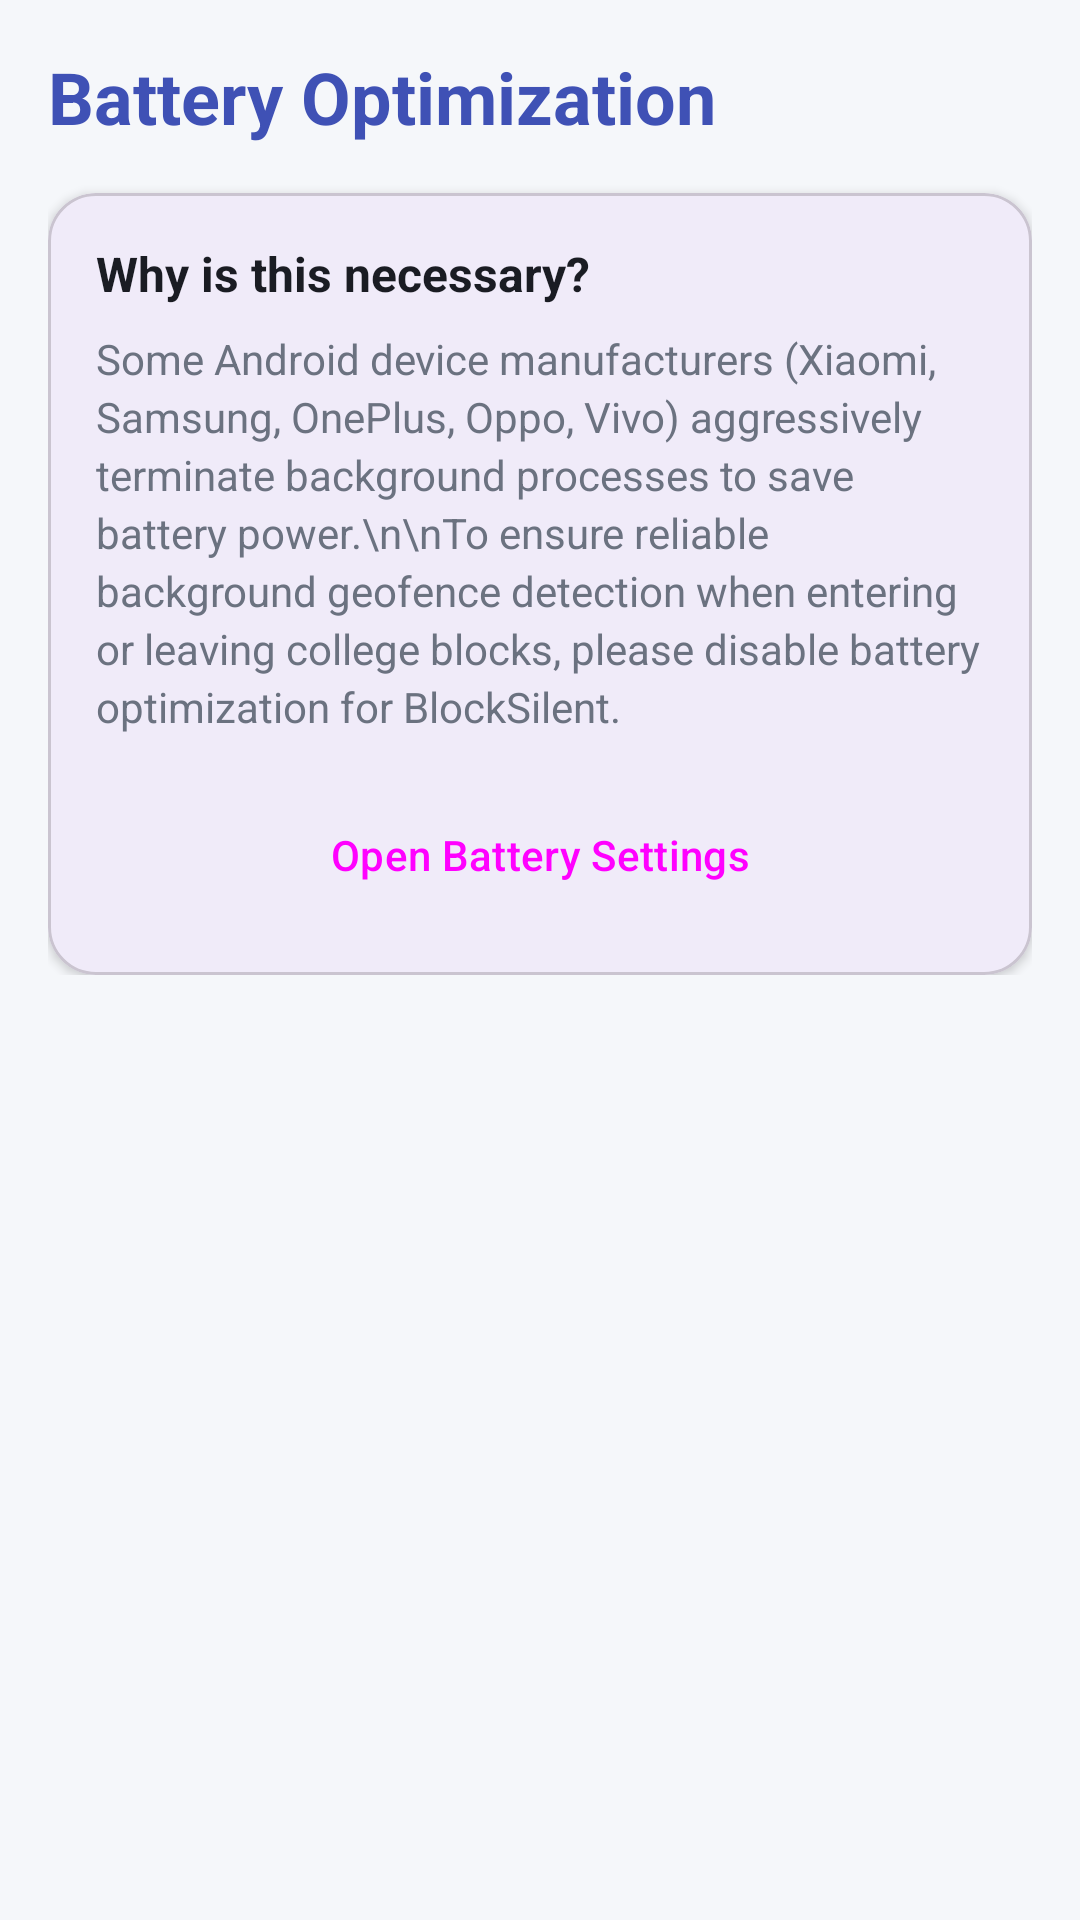

This screen was rendered from an Android layout file. Write that file and the resources it references.
<!-- AndroidManifest.xml: application theme Theme.BlockSilent -->
<!-- res/layout/fragment_battery_optimization.xml -->
<?xml version="1.0" encoding="utf-8"?>
<ScrollView xmlns:android="http://schemas.android.com/apk/res/android"
    xmlns:app="http://schemas.android.com/apk/res-auto"
    android:layout_width="match_parent"
    android:layout_height="match_parent"
    android:background="@color/background_light"
    android:padding="16dp">

    <LinearLayout
        android:layout_width="match_parent"
        android:layout_height="wrap_content"
        android:orientation="vertical">

        <TextView
            android:layout_width="wrap_content"
            android:layout_height="wrap_content"
            android:text="Battery Optimization"
            android:textColor="@color/primary"
            android:textSize="24sp"
            android:textStyle="bold" />

        <com.google.android.material.card.MaterialCardView
            android:layout_width="match_parent"
            android:layout_height="wrap_content"
            android:layout_marginTop="16dp"
            app:cardCornerRadius="16dp"
            app:cardElevation="2dp">

            <LinearLayout
                android:layout_width="match_parent"
                android:layout_height="wrap_content"
                android:orientation="vertical"
                android:padding="16dp">

                <TextView
                    android:layout_width="wrap_content"
                    android:layout_height="wrap_content"
                    android:text="Why is this necessary?"
                    android:textColor="@color/text_primary"
                    android:textSize="16sp"
                    android:textStyle="bold" />

                <TextView
                    android:layout_width="wrap_content"
                    android:layout_height="wrap_content"
                    android:layout_marginTop="8dp"
                    android:lineSpacingExtra="3dp"
                    android:text="Some Android device manufacturers (Xiaomi, Samsung, OnePlus, Oppo, Vivo) aggressively terminate background processes to save battery power.\n\nTo ensure reliable background geofence detection when entering or leaving college blocks, please disable battery optimization for BlockSilent."
                    android:textColor="@color/text_secondary"
                    android:textSize="14sp" />

                <Button
                    android:id="@+id/btnDisableBatteryOptimization"
                    style="@style/Widget.Material3.Button"
                    android:layout_width="match_parent"
                    android:layout_height="wrap_content"
                    android:layout_marginTop="16dp"
                    android:text="Open Battery Settings" />
            </LinearLayout>
        </com.google.android.material.card.MaterialCardView>
    </LinearLayout>
</ScrollView>
<!-- resources referenced by this layout -->
<resources>
  <color name="background_light">#F5F7FA</color>
  <color name="primary">#3F51B5</color>
  <color name="text_primary">#1A1C23</color>
  <color name="text_secondary">#6B7280</color>
  <style name="Theme.BlockSilent" parent="Theme.Material3.DayNight.NoActionBar">
          <item name="colorPrimary">@color/primary</item>
          <item name="colorPrimaryVariant">@color/primary_dark</item>
          <item name="colorOnPrimary">#FFFFFF</item>
          <item name="colorSecondary">@color/color_accent</item>
          <item name="android:statusBarColor">@color/primary_dark</item>
          <item name="android:windowBackground">@color/background_light</item>
      </style>
  <color name="primary_dark">#303F9F</color>
  <color name="color_accent">#00BCD4</color>
</resources>
